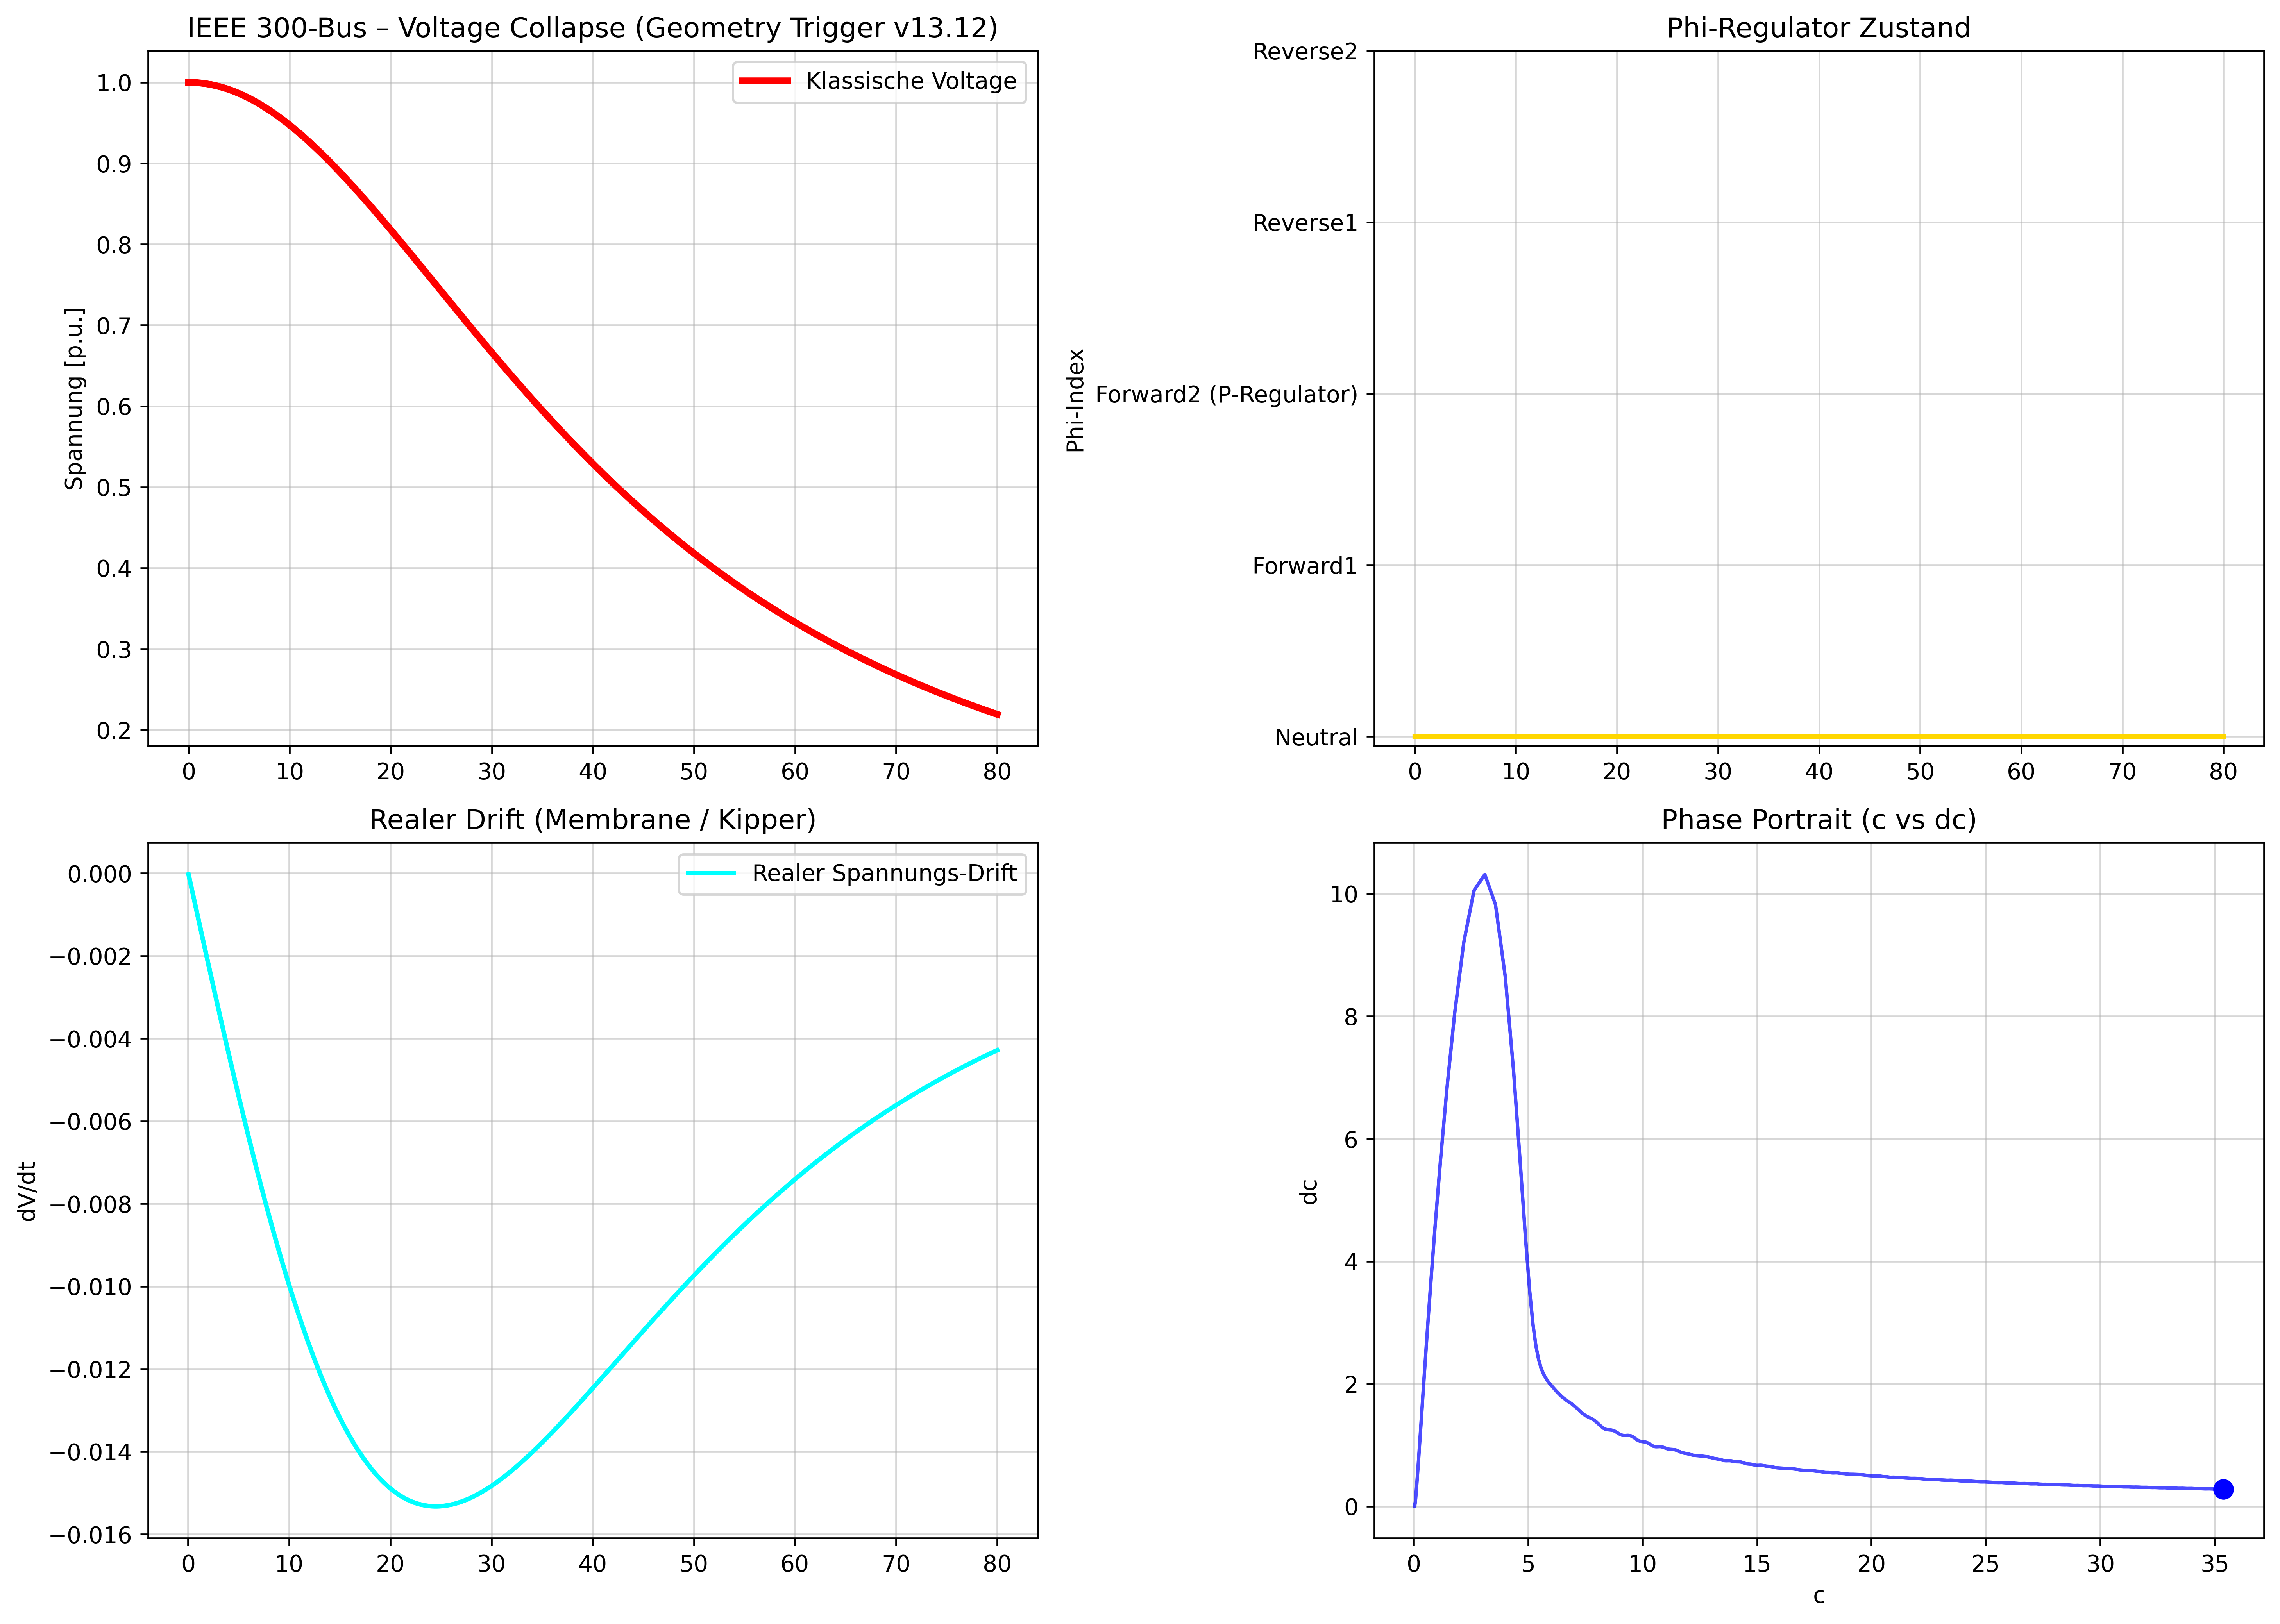

Write the Python code that produced this figure.
import numpy as np
import matplotlib.pyplot as plt
from scipy.integrate import solve_ivp
import pandapower as pp
import pandapower.networks as pn

PHI_NAMES = ["Neutral", "Forward1", "Forward2 (P-Regulator)", "Reverse1", "Reverse2"]

ALPHA_FLOW = 0.95
BETA_SWIRL = 0.65
GAMMA_MEMORY = 0.40
DELTA_RESONANCE = 0.25
Q = 1.62
JANU_STRENGTH = 1.4
KAPPA_L = 1.05
IOTA_YUGO_STRENGTH = 1.45

SIGMA = 10.0
RHO = 28.0
BETA = 8.0 / 3.0
OMEGA = 2 * np.pi * 0.52

def nexah_lorenz_ode(t, x):
    c, dc, phi_idx = x
    phi = np.clip(int(round(phi_idx)), 0, 4)
    
    f_field = SIGMA * (dc - c) + RHO * c * (1 - phi)
    f_vdp = BETA * dc * (1 - c**2)
    f_kuramoto = sum((1 + Q) * np.sin(2 * np.pi * (phi - i) / 5) for i in range(5))
    f_compass = 0.25 * np.sin(OMEGA * t + phi * 0.25) * np.cos(OMEGA * t + phi * 0.25 * 1.618)
    
    f_iota_yugo = IOTA_YUGO_STRENGTH * np.sin(2 * np.pi * (t - 36) / 19) * np.cos(2 * np.pi * t / 7)
    
    f_janus = JANU_STRENGTH * (np.cos(OMEGA * t + phi * 0.25) - np.sin(OMEGA * t + phi * 0.25)) * np.sign(dc)
    
    L_t = KAPPA_L * abs(dc)
    f_lyapunov = L_t * (np.sin(2 * np.pi * (4/3) * t) + np.sin(2 * np.pi * (3/2) * t))
    
    I_phi = 1.0 if phi < 3 else 0.15 + 0.85 * np.tanh((phi - 1.85) * 5.8)
    slow_start = min(1.0, t / 5.0)
    contraction = 0.92 if t < 36 else 0.68
    
    d_dc = (ALPHA_FLOW * f_field 
            + BETA_SWIRL * f_vdp 
            + GAMMA_MEMORY * f_kuramoto 
            + DELTA_RESONANCE * f_compass 
            + f_iota_yugo 
            + f_janus 
            + f_lyapunov) * I_phi * slow_start * contraction
    
    d_phi = 0.0
    # Geometry-based Trigger: warte auf Waffles / orange Gegenpunkt
    if t > 24.0 and abs(dc) > 2.0 and abs(c) > 1.5:
        d_phi = 26.0 + 16.0 * (phi == 2)
    
    return [dc * contraction, d_dc, d_phi]

print("🚀 Lade IEEE 300-Bus Netz... (v13.12 Geometry-based Trigger)")
net = pn.case300()

t_eval = np.linspace(0, 80, 1600)
x0 = [0.05, 0.0, 0]

sol = solve_ivp(nexah_lorenz_ode, (0, 80), x0, t_eval=t_eval, method='RK45', rtol=1e-6, max_step=0.05)

t = sol.t
c = sol.y[0]
dc = sol.y[1]
phi_idx = np.round(sol.y[2]).astype(int).clip(0, 4)

voltage_classic = 1.0 / (1.0 + 1.15 * (0.022 * t)**2)

switch_time = None
for i in range(1, len(phi_idx)):
    if phi_idx[i] > 0 and phi_idx[i-1] == 0:
        switch_time = t[i]
        break

lead_time = 80 - switch_time if switch_time is not None else None

print(f"✅ Phi-Split bei t = {switch_time:.2f} s" if switch_time else "❌ Kein Phi-Split getriggert")
if lead_time:
    print(f"   → Vorsprung gegenüber klassischem Collapse: {lead_time:.1f} s")

fig = plt.figure(figsize=(14, 10))

ax1 = fig.add_subplot(2, 2, 1)
ax1.plot(t, voltage_classic, 'r', lw=3, label="Klassische Voltage")
if switch_time:
    ax1.axvline(x=switch_time, color='purple', linestyle='--', lw=3.5, label=f'Phi-Split t={switch_time:.2f}')
ax1.set_title("IEEE 300-Bus – Voltage Collapse (Geometry Trigger v13.12)")
ax1.set_ylabel("Spannung [p.u.]")
ax1.grid(True, alpha=0.5)
ax1.legend()

ax2 = fig.add_subplot(2, 2, 2)
ax2.plot(t, phi_idx, 'gold', lw=2, drawstyle='steps-post')
ax2.set_title("Phi-Regulator Zustand")
ax2.set_ylabel("Phi-Index")
ax2.set_yticks(range(5))
ax2.set_yticklabels(PHI_NAMES)
ax2.grid(True, alpha=0.5)

ax3 = fig.add_subplot(2, 2, 3)
drift = np.diff(voltage_classic) / np.diff(t)
ax3.plot(t[1:], drift, 'cyan', lw=2, label="Realer Spannungs-Drift")
ax3.set_title("Realer Drift (Membrane / Kipper)")
ax3.set_ylabel("dV/dt")
ax3.grid(True, alpha=0.5)
ax3.legend()

ax4 = fig.add_subplot(2, 2, 4)
ax4.plot(c, dc, 'b-', lw=1.5, alpha=0.7)
ax4.plot(c[-1], dc[-1], 'bo', markersize=8)
ax4.set_title("Phase Portrait (c vs dc)")
ax4.set_xlabel("c")
ax4.set_ylabel("dc")
ax4.grid(True, alpha=0.5)

plt.tight_layout()
plt.savefig("ieee300_real_tunable_v13.12_geometry_trigger.png", dpi=420, bbox_inches='tight')
print("\n📸 Plot gespeichert als: ieee300_real_tunable_v13.12_geometry_trigger.png")
plt.show()
